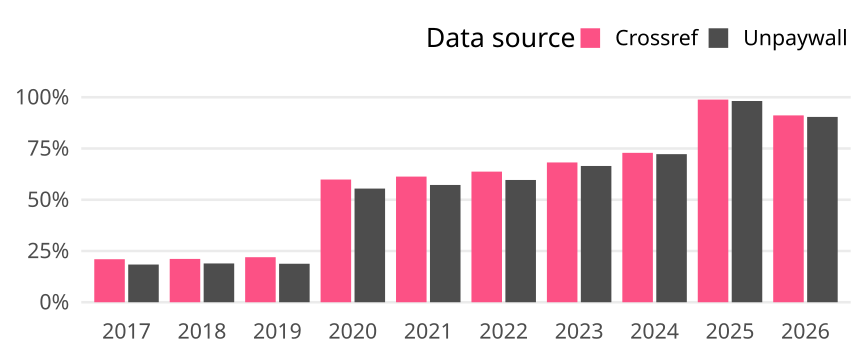

The file beside this chart, header and first rows:
cr_year, cat, article_total, name, oa_articles, oa_share
2017, Global, 734, Crossref, 154, 0.2098
2017, Global, 734, Unpaywall, 135, 0.1839
2018, Global, 724, Crossref, 153, 0.2113
2018, Global, 724, Unpaywall, 137, 0.1892
2019, Global, 719, Crossref, 158, 0.2197
2019, Global, 719, Unpaywall, 135, 0.1878
2020, Global, 862, Crossref, 516, 0.5986
2020, Global, 862, Unpaywall, 478, 0.5545
2021, Global, 832, Crossref, 510, 0.613
2021, Global, 832, Unpaywall, 476, 0.5721
2022, Global, 565, Crossref, 360, 0.6372
2022, Global, 565, Unpaywall, 337, 0.5965
2023, Global, 525, Crossref, 358, 0.6819
2023, Global, 525, Unpaywall, 349, 0.6648
2024, Global, 472, Crossref, 344, 0.7288
2024, Global, 472, Unpaywall, 341, 0.7225
2025, Global, 438, Crossref, 433, 0.9886
2025, Global, 438, Unpaywall, 430, 0.9817
2026, Global, 271, Crossref, 247, 0.9114
2026, Global, 271, Unpaywall, 245, 0.9041
